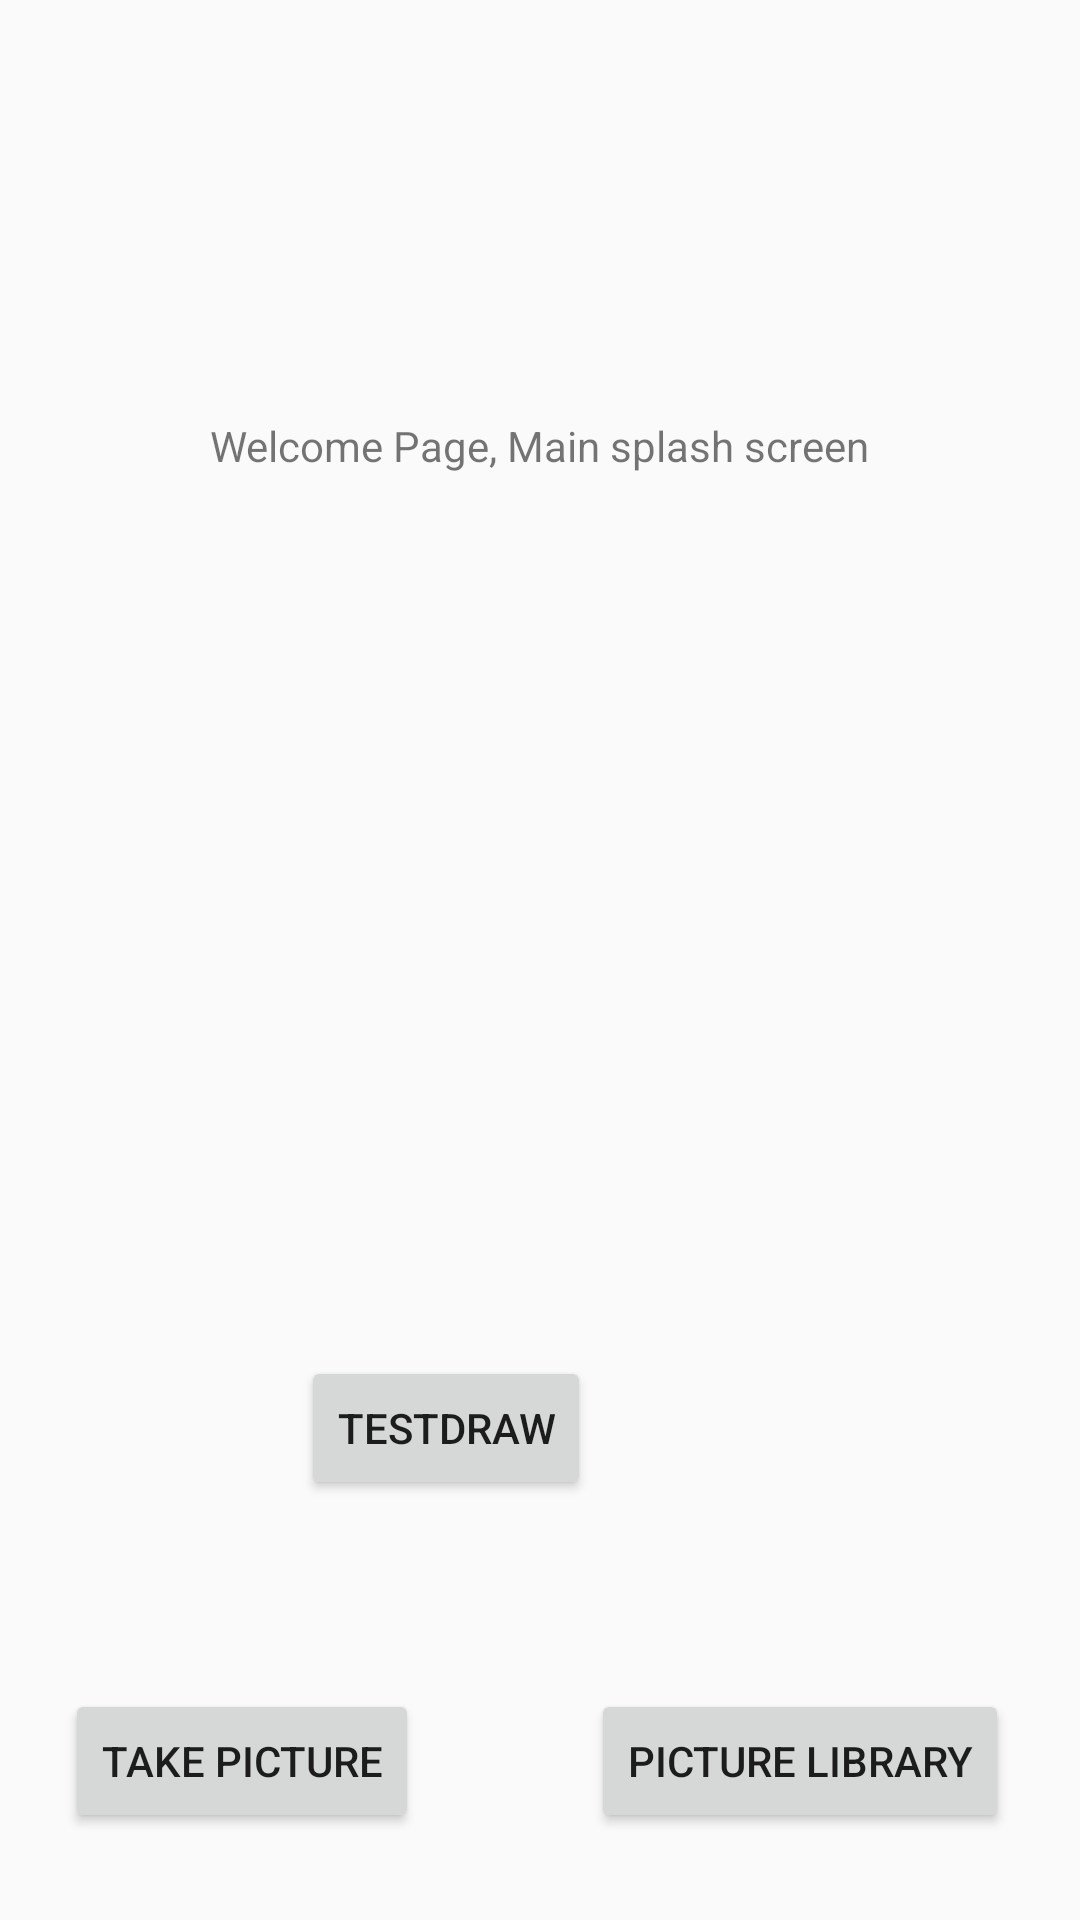

The Android layout XML behind this screen, and the referenced resources:
<!-- AndroidManifest.xml: application theme AppTheme -->
<!-- res/layout/activity_main.xml -->
<?xml version="1.0" encoding="utf-8"?>
<RelativeLayout xmlns:android="http://schemas.android.com/apk/res/android"
    xmlns:tools="http://schemas.android.com/tools"
    android:id="@+id/activity_main"
    android:layout_width="match_parent"
    android:layout_height="match_parent"
    android:paddingBottom="@dimen/activity_vertical_margin"
    android:paddingLeft="@dimen/activity_horizontal_margin"
    android:paddingRight="@dimen/activity_horizontal_margin"
    android:paddingTop="@dimen/activity_vertical_margin"
    tools:context="com.example.manubhangu.faceapp.MainActivity">

    <TextView
        android:layout_width="wrap_content"
        android:layout_height="wrap_content"
        android:text="Welcome Page, Main splash screen"
        android:id="@+id/textView"
        android:layout_alignParentTop="true"
        android:layout_centerHorizontal="true"
        android:layout_marginTop="139dp" />

    <Button
        android:text="Take Picture"
        android:layout_width="wrap_content"
        android:layout_height="wrap_content"
        android:layout_marginStart="22dp"
        android:layout_marginBottom="29dp"
        android:id="@+id/button2"
        android:layout_alignParentBottom="true"
        android:layout_alignParentStart="true"
        android:onClick="takePicutre"/>

    <Button
        android:text="Picture Library"
        android:layout_width="wrap_content"
        android:layout_height="wrap_content"
        android:layout_marginEnd="24dp"
        android:id="@+id/button3"
        android:layout_alignBaseline="@+id/button2"
        android:layout_alignBottom="@+id/button2"
        android:layout_alignParentEnd="true"
        android:onClick="picLibrary"/>

    <Button
        android:text="testDraw"
        android:layout_width="wrap_content"
        android:layout_height="wrap_content"
        android:layout_above="@+id/button2"
        android:layout_toStartOf="@+id/button3"
        android:layout_marginBottom="63dp"
        android:id="@+id/test"
        android:onClick="testDraw"/>

</RelativeLayout>
<!-- resources referenced by this layout -->
<resources>
  <style name="AppTheme" parent="Theme.AppCompat.Light.NoActionBar">
          
          <item name="colorPrimary">@color/colorPrimary</item>
          <item name="colorPrimaryDark">@color/colorPrimaryDark</item>
          <item name="colorAccent">@color/colorAccent</item>
      </style>
  <!-- not gathered from this repository: default colours our renderer supplied (Android Studio template values) -->
  <color name="colorPrimary">#FF6200EE</color>
  <color name="colorPrimaryDark">#FF3700B3</color>
  <color name="colorAccent">#FF03DAC5</color>
</resources>
